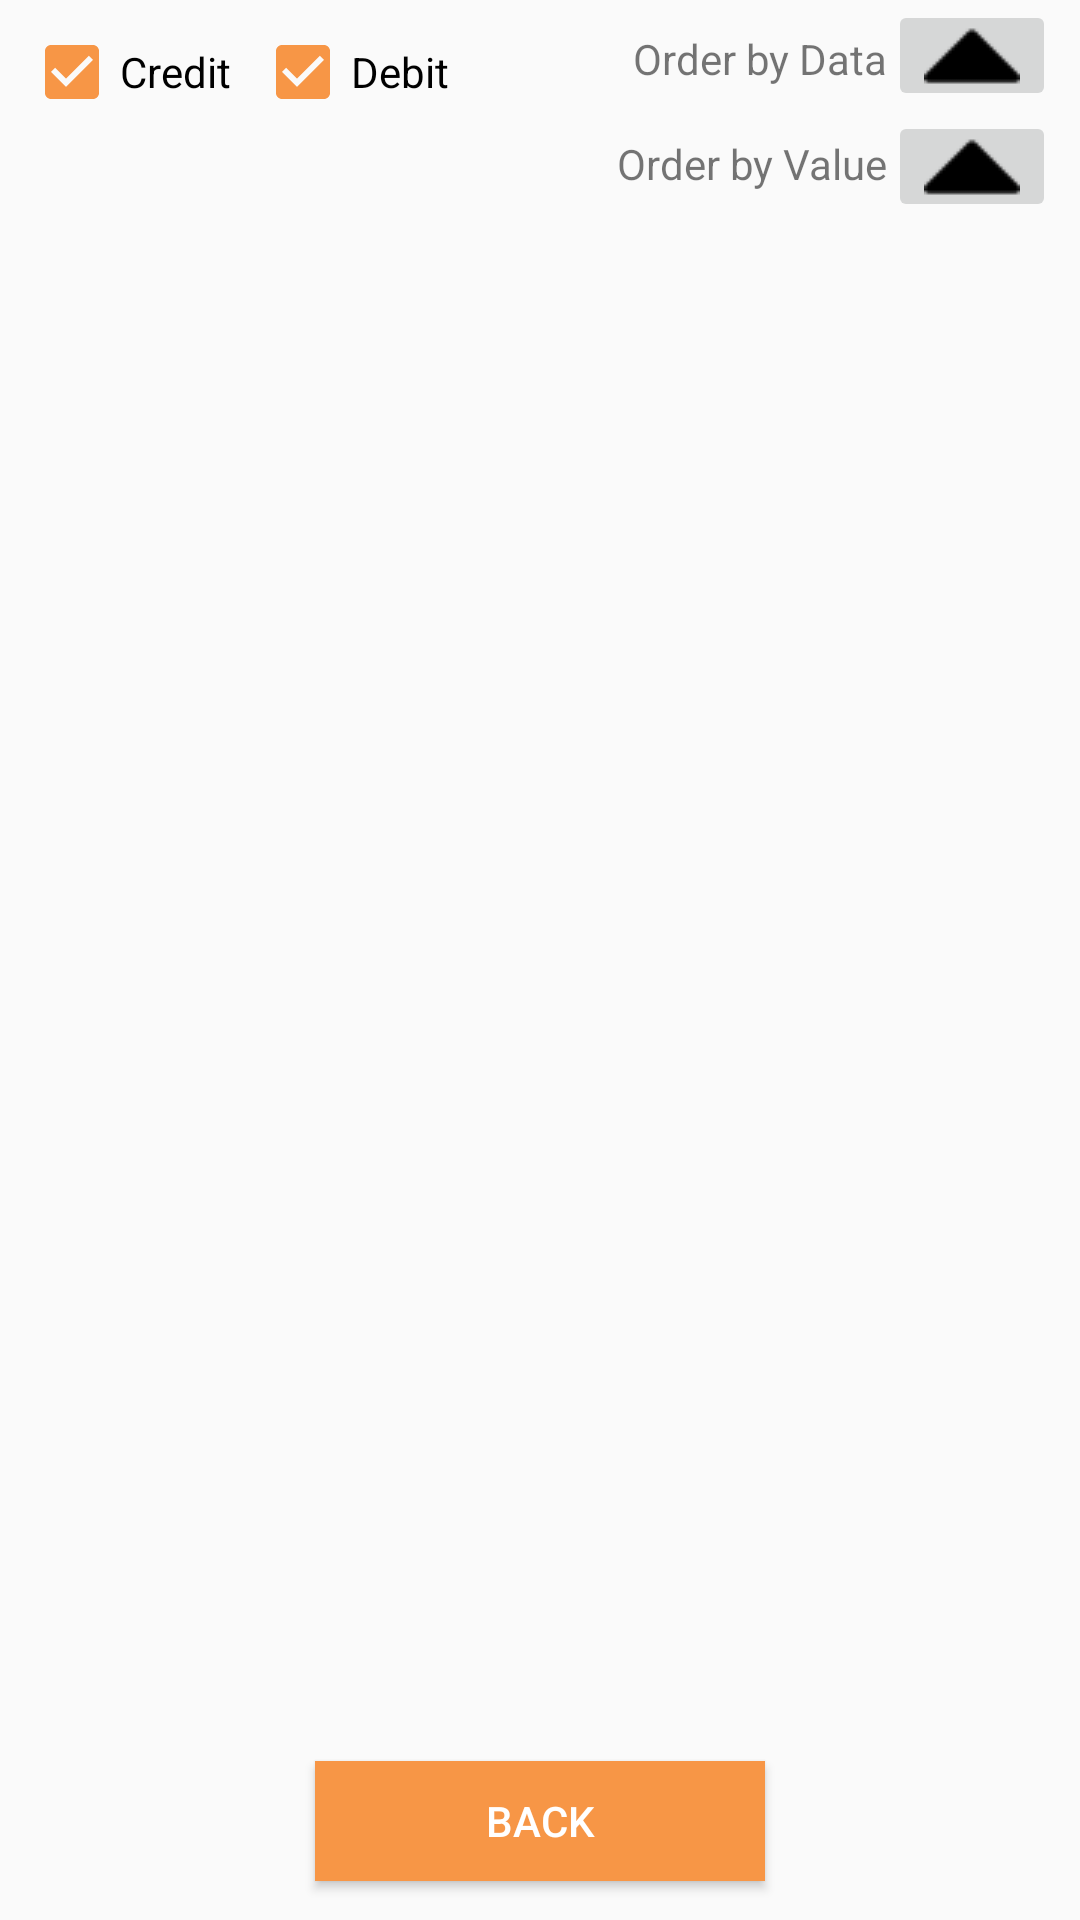

Layout XML and referenced resources for this Android screen:
<!-- AndroidManifest.xml: application theme AppTheme -->
<!-- res/layout/activity_historico.xml -->
<?xml version="1.0" encoding="utf-8"?>
<android.support.constraint.ConstraintLayout xmlns:android="http://schemas.android.com/apk/res/android"
    xmlns:app="http://schemas.android.com/apk/res-auto"
    xmlns:tools="http://schemas.android.com/tools"
    android:layout_width="match_parent"
    android:layout_height="match_parent"
    tools:context=".HistoricoActivity">

    <TextView
        android:id="@+id/textView11"
        android:layout_width="wrap_content"
        android:layout_height="wrap_content"
        android:layout_marginTop="16dp"
        android:text="Order by Value"
        app:layout_constraintEnd_toStartOf="@+id/btOrdenarValor"
        app:layout_constraintTop_toBottomOf="@+id/textView9" />

    <ImageButton
        android:id="@+id/btOrdenarValor"
        android:layout_width="wrap_content"
        android:layout_height="37dp"
        android:layout_marginEnd="8dp"
        app:layout_constraintEnd_toEndOf="parent"
        app:layout_constraintTop_toBottomOf="@+id/btOrdenarData"
        app:srcCompat="@drawable/up" />

    <Button
        android:id="@+id/btVoltar"
        style="@style/MyButton"
        android:layout_width="150dp"
        android:layout_height="40dp"
        android:layout_marginBottom="4dp"
        android:layout_marginTop="8dp"
        android:text="Back"
        app:layout_constraintBottom_toBottomOf="parent"
        app:layout_constraintEnd_toEndOf="parent"
        app:layout_constraintStart_toStartOf="parent"
        app:layout_constraintTop_toBottomOf="@+id/tvErrorHistorico"
        app:layout_constraintVertical_bias="0.0" />

    <android.support.v7.widget.RecyclerView
        android:id="@+id/rvTransacoes"
        android:layout_width="0dp"
        android:layout_height="0dp"
        android:layout_marginBottom="80dp"
        android:layout_marginEnd="8dp"
        android:layout_marginStart="8dp"
        android:layout_marginTop="8dp"
        app:layout_constrainedHeight="true"
        app:layout_constraintBottom_toBottomOf="parent"
        app:layout_constraintEnd_toEndOf="parent"
        app:layout_constraintStart_toStartOf="parent"
        app:layout_constraintTop_toBottomOf="@+id/btOrdenarValor" />

    <TextView
        android:id="@+id/tvErrorHistorico"
        android:layout_width="wrap_content"
        android:layout_height="wrap_content"
        android:layout_marginEnd="8dp"
        android:layout_marginStart="8dp"
        android:text=""
        android:textColor="@color/colorRed"
        app:layout_constraintEnd_toEndOf="parent"
        app:layout_constraintStart_toStartOf="parent"
        app:layout_constraintTop_toBottomOf="@+id/rvTransacoes" />

    <ImageButton
        android:id="@+id/btOrdenarData"
        android:layout_width="wrap_content"
        android:layout_height="37dp"
        android:layout_marginEnd="8dp"
        app:layout_constraintEnd_toEndOf="parent"
        app:layout_constraintTop_toTopOf="parent"
        app:srcCompat="@drawable/up" />

    <TextView
        android:id="@+id/textView9"
        android:layout_width="wrap_content"
        android:layout_height="wrap_content"
        android:layout_marginTop="10dp"
        android:text="Order by Data"
        app:layout_constraintEnd_toStartOf="@+id/btOrdenarData"
        app:layout_constraintTop_toTopOf="parent" />

    <CheckBox
        android:id="@+id/cbCredito"
        android:layout_width="wrap_content"
        android:layout_height="wrap_content"
        android:layout_marginStart="8dp"
        android:layout_marginTop="8dp"
        android:checked="true"
        android:text="Credit"
        app:layout_constraintStart_toStartOf="parent"
        app:layout_constraintTop_toTopOf="parent" />

    <CheckBox
        android:id="@+id/cbDebito"
        android:layout_width="wrap_content"
        android:layout_height="wrap_content"
        android:layout_marginStart="8dp"
        android:layout_marginTop="8dp"
        android:checked="true"
        android:text="Debit"
        app:layout_constraintStart_toEndOf="@+id/cbCredito"
        app:layout_constraintTop_toTopOf="parent" />

</android.support.constraint.ConstraintLayout>
<!-- resources referenced by this layout -->
<resources>
  <color name="colorRed">#FF0000</color>
  <!-- drawable up: png bitmap (drawable, 443 bytes) -->
  <style name="MyButton" parent="@style/Widget.AppCompat.Button">
          <item name="android:background">@color/colorAccent</item>
          <item name="android:textColor">@color/colorWhite</item>
      </style>
  <style name="AppTheme" parent="Theme.AppCompat.Light.NoActionBar">
          
          <item name="colorPrimary">@color/colorPrimary</item>
          <item name="colorPrimaryDark">@color/colorPrimaryDark</item>
          <item name="colorAccent">@color/colorAccent</item>
      </style>
  <color name="colorAccent">#F79646</color>
  <color name="colorWhite">#FFFFFF</color>
  <color name="colorPrimary">#5555BB</color>
  <color name="colorPrimaryDark">#303F9F</color>
</resources>
